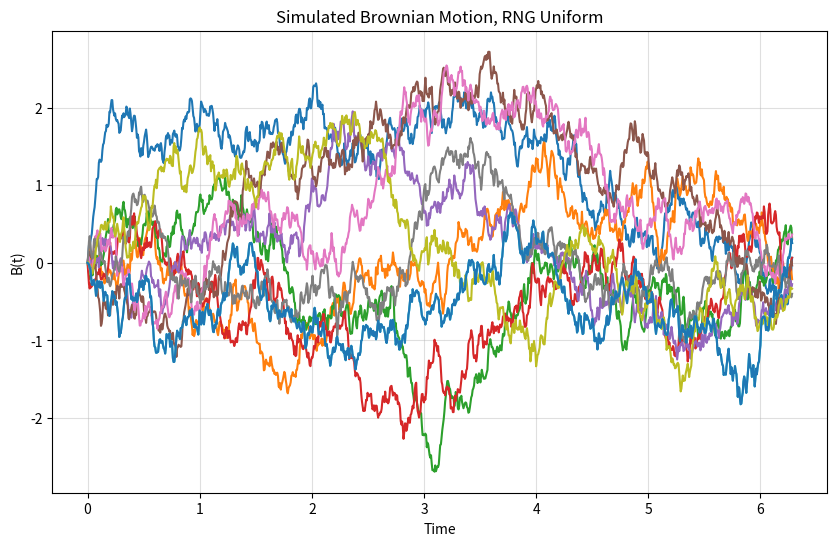

Generate this figure with matplotlib:
import numpy as np
import matplotlib.pyplot as plt

# [redacted]

def simulate_brownian_motion(num_terms=1000, spread = 0.001, seed = 10):
    """Simulates Brownian motion using a random Fourier series.

    Args:
        num_terms (int): Number of terms in the Fourier series.
        spread (float): difference between the start and end point.
        seed (int): seed for the RNG. 

    Returns:
        numpy.ndarray: Time points and corresponding Brownian motion values.
    """
    t = np.linspace(0, 2 * np.pi, num_terms)
    
    rng = np.random.default_rng(seed)
    xi = rng.uniform(-np.sqrt(np.pi), np.sqrt(np.pi), num_terms)  # Independent standard uniform variables

    B_t = xi[0] * t / np.sqrt(2 * np.pi) * spread
    B_t += sum(np.sin(n * t / 2) * xi[n] / n for n in range(1, num_terms)) * 2 / np.sqrt(np.pi)

    return t, B_t 

plt.figure(figsize=(10, 6))

# Example usage
for _ in range(10):
    t, B_t = simulate_brownian_motion(num_terms=1000, spread = 0.1, seed = None)
    plt.plot(t, B_t)

plt.plot(t, B_t)
plt.title("Simulated Brownian Motion, RNG Uniform")
plt.xlabel("Time")
plt.ylabel("B(t)")
plt.grid(alpha=0.4)
plt.show()

